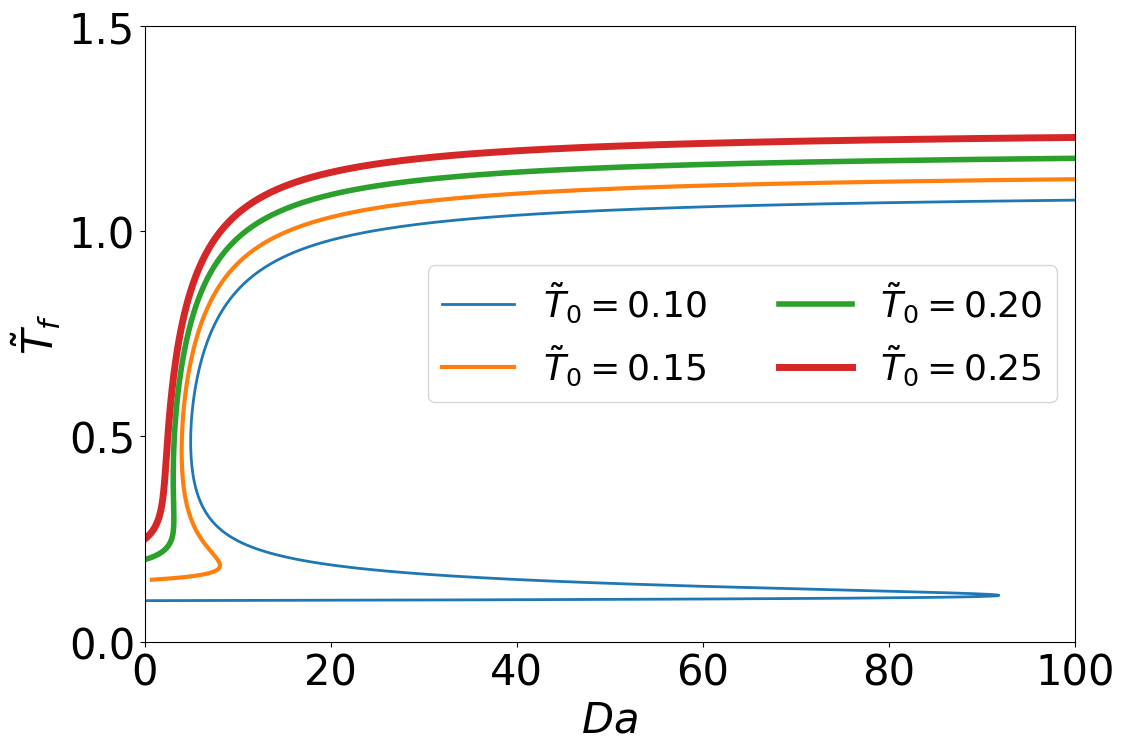

Write Python code to recreate this figure.
# -*- coding: utf-8 -*-
"""
Created on Tue Oct 23 16:09:33 2018

the S-curve

[redacted]
"""
from math import e
import numpy as np
import matplotlib.pyplot as plt
#==============================================================================#
T0 = np.arange(0.1,0.30,0.05)
Ta = 1.0
Tf = np.arange(0.001,2,0.001)
#==============================================================================#
plt.rcParams["font.sans-serif"] = ["Times New Roman"]
plt.rcParams['axes.unicode_minus'] = False
labelfontsize = 30
legendfontsize = 26
ticksfontsize = 30
plt.figure(figsize=(12,8))


for iT0 in T0:
    xDa = np.array([])
    yTf = np.array([])
    labelT0 = r'$\tilde{T}_0 = %.2f$' %iT0
    for iTf in Tf:
        Da = (iTf-iT0)/((1.0+iT0-iTf)*(e**(-Ta/iTf)))
        if Da<0.0 or Da>120.0:
            continue
        else:
            xDa = np.append(xDa, Da)
            yTf = np.append(yTf, iTf)
    plt.plot(xDa,yTf,label=labelT0,linewidth=20.0*iT0)
plt.legend(loc='right',ncol=2,fontsize=legendfontsize)
plt.xlim(0.0,50.0)
plt.ylim(0.0,1.5)

my_x_ticks = np.arange(0.0, 120.0, 20.0)
my_y_ticks = np.arange(0.0, 2.0, 0.5)
plt.xticks(my_x_ticks,color='k')
plt.yticks(my_y_ticks,color='k')
plt.tick_params(labelsize=ticksfontsize)
plt.xlabel('$Da$',fontsize=labelfontsize,color='k')
plt.ylabel(r'$\tilde{T}_f$',fontsize=labelfontsize,color='k')

plt.savefig('sCurve.eps') 
plt.show()

            
